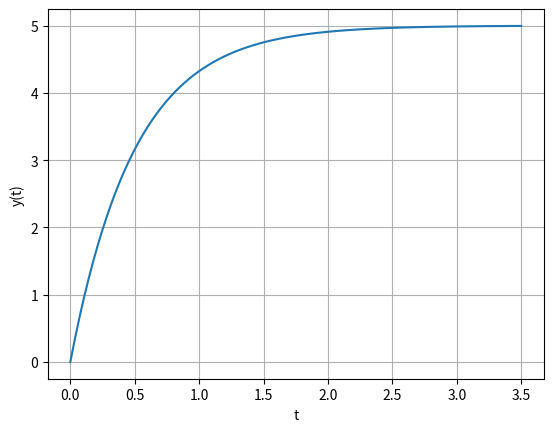

Generate this figure with matplotlib:
import numpy as np
from scipy import signal
import matplotlib.pyplot as plt

num=[1]
den=[1,2]

sys = signal.TransferFunction(num, den)

time = signal.step(sys)[0]
response = 10*signal.step(sys)[1]
n = len(time)
for i in range(n):
    if(response[i]>=0.99*response[n-1]):
        print('Time at which output siganl reaches 99% of steady state value is ',time[i],'sec (approx)')
        break

plt.plot(time,response,label="Simulation")
plt.grid()
plt.xlabel('t')
plt.ylabel('y(t)')
plt.show()